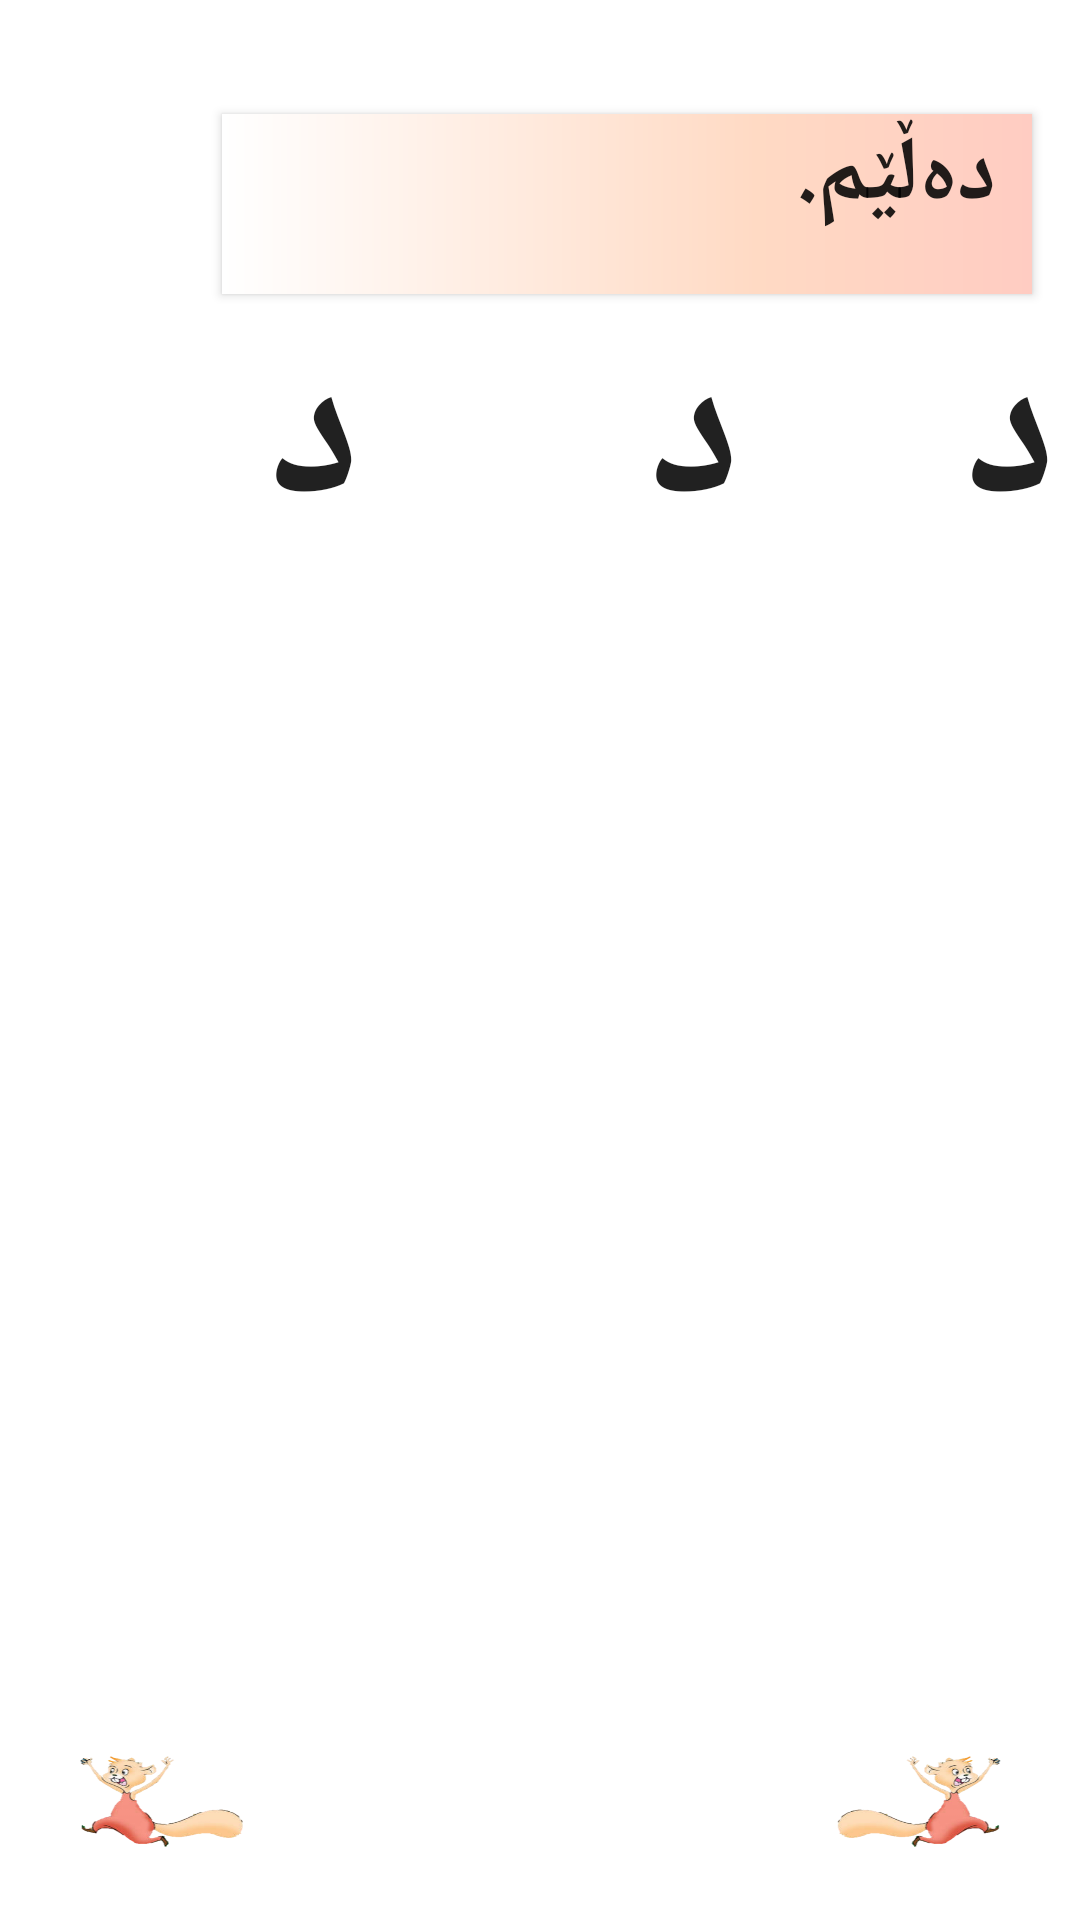

Reconstruct the res/layout file that produces this screen, plus the resources it refers to.
<!-- AndroidManifest.xml: application theme AppTheme -->
<!-- res/layout/i_say_main.xml -->
<?xml version="1.0" encoding="utf-8"?>

<android.support.constraint.ConstraintLayout xmlns:android="http://schemas.android.com/apk/res/android"
    xmlns:app="http://schemas.android.com/apk/res-auto"
    xmlns:tools="http://schemas.android.com/tools"
    android:layout_width="match_parent"
    android:layout_height="match_parent"
    android:background="#FFFFFF"
    android:orientation="vertical"
    android:padding="@dimen/genral_ma_pa"
    tools:context=".ISayActivity">

    <LinearLayout
        android:layout_width="match_parent"
        android:layout_height="match_parent"
        android:orientation="vertical"
        app:layout_constraintLeft_toLeftOf="parent"
        app:layout_constraintRight_toRightOf="parent"
        app:layout_constraintTop_toTopOf="parent">

        <Button
            android:id="@+id/dalem_btn"
            android:layout_width="wrap_content"
            android:layout_height="wrap_content"
            android:layout_gravity="right"
            android:layout_marginTop="30dp"
            android:layout_marginRight="8dp"
            android:background="@drawable/red_text_view_background"
            android:gravity="right"
            android:onClick="dalem"
            android:paddingRight="12dp"
            android:text="دەڵێم."
            android:textSize="30dp"
            android:textStyle="bold"

            />

        <LinearLayout
            android:layout_width="wrap_content"
            android:layout_height="wrap_content"
            android:layout_gravity="right"
            android:orientation="horizontal"
            android:paddingBottom="10dp">

            <Button
                android:id="@+id/d1"
                android:layout_width="wrap_content"
                android:layout_height="wrap_content"
                android:background="#FFFFFF"
                android:gravity="center"
                android:paddingLeft="45dp"
                android:text="د"
                android:textSize="70dp"
                android:textStyle="bold" />

            <Button
                android:id="@+id/d2"
                android:layout_width="wrap_content"
                android:layout_height="wrap_content"
                android:background="#FFFFFF"
                android:gravity="center"
                android:paddingLeft="90dp"
                android:text="د"
                android:textSize="70dp"
                android:textStyle="bold" />

            <Button
                android:id="@+id/d3"
                android:layout_width="wrap_content"
                android:layout_height="wrap_content"
                android:background="#FFFFFF"
                android:gravity="center"
                android:onClick="d"
                android:paddingLeft="75dp"
                android:text="د"
                android:textSize="70dp"
                android:textStyle="bold" />
        </LinearLayout>

    </LinearLayout>

    <Button
        android:id="@+id/next"
        android:layout_width="60dp"
        android:layout_height="35dp"
        android:layout_margin="15dp"
        android:background="@drawable/next1"
        app:layout_constraintBottom_toBottomOf="parent"
        app:layout_constraintRight_toRightOf="parent" />

    <Button
        android:id="@+id/back_isa"
        android:layout_width="60dp"
        android:layout_height="35dp"
        android:layout_margin="15dp"
        android:background="@drawable/home"
        app:layout_constraintBottom_toBottomOf="parent"
        app:layout_constraintLeft_toLeftOf="parent" />


</android.support.constraint.ConstraintLayout>
<!-- resources referenced by this layout -->
<resources>
  <dimen name="genral_ma_pa">8dp</dimen>
  <!-- drawable home: png bitmap (drawable-v24, 49158 bytes) -->
  <!-- drawable next1: png bitmap (drawable-v24, 48785 bytes) -->
  <!-- drawable red_text_view_background (drawable) -->
  <shape xmlns:android="http://schemas.android.com/apk/res/android"
      android:shape="rectangle">
      <corners
          android:bottomLeftRadius="0dp"
          android:bottomRightRadius="0dp"
          android:topLeftRadius="0dp"
          android:topRightRadius="0dp" />
      <gradient
          android:angle="360"
          android:centerColor="#FFDAC4"
          android:centerX="66%"
          android:endColor="#FFCCC2"
          android:startColor="#FFFFFF"
          android:type="linear" />
      <padding
          android:bottom="0dp"
          android:left="0dp"
          android:right="0dp"
          android:top="0dp" />
      <size
          android:width="270dp"
          android:height="60dp" />
  </shape>
  <style name="AppTheme" parent="Base.Theme.AppCompat.Light.DarkActionBar">
          
          <item name="colorPrimary">@color/colorPrimary</item>
          <item name="colorPrimaryDark">@color/colorPrimaryDark</item>
          <item name="colorAccent">@color/colorAccent</item>
      </style>
  <color name="colorPrimary">#008577</color>
  <color name="colorPrimaryDark">#00574B</color>
  <color name="colorAccent">#D81B60</color>
</resources>
